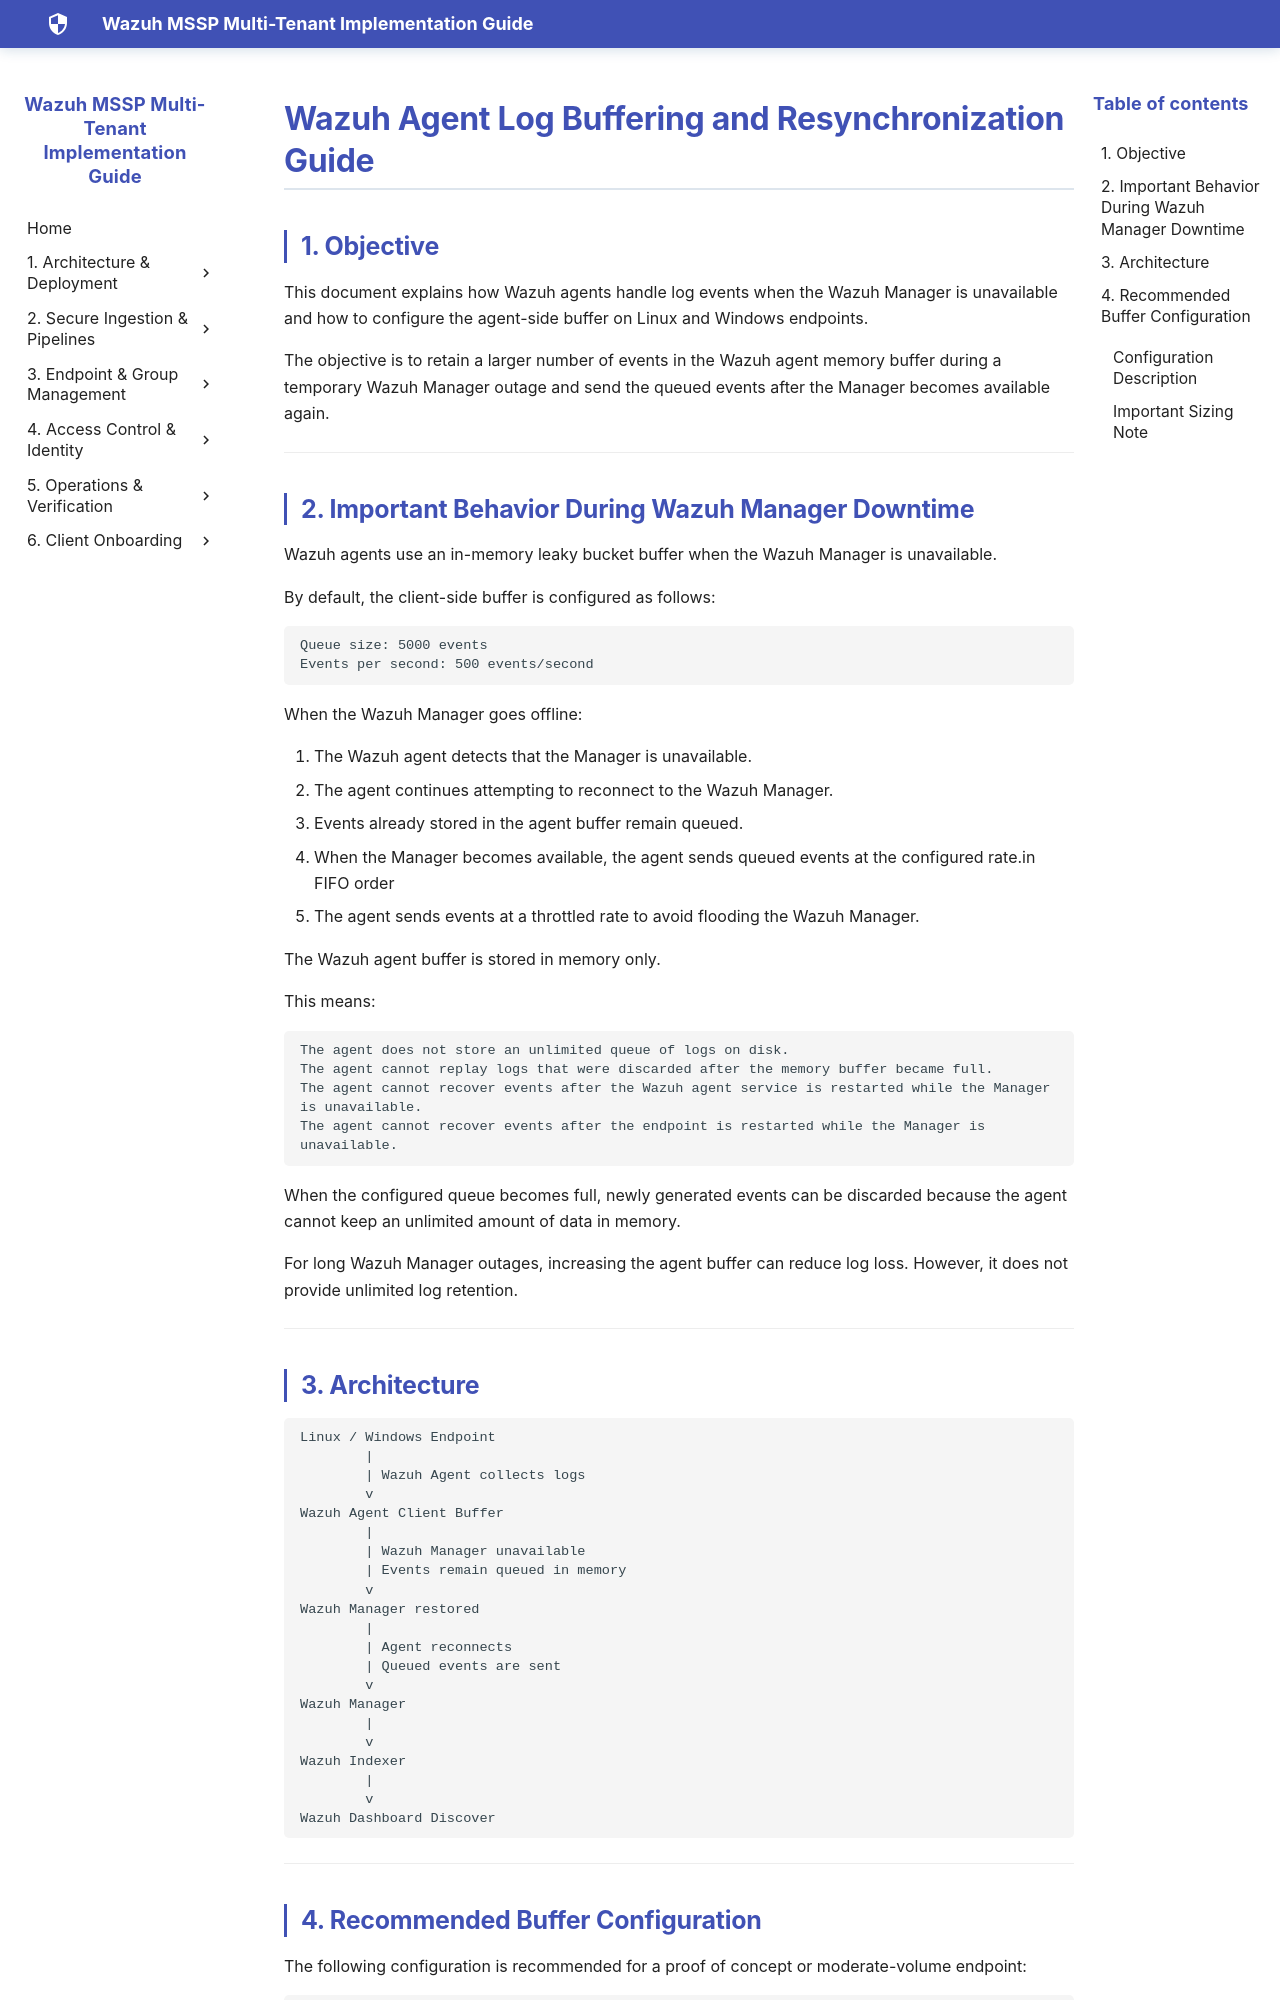

repository: SaiKrishnaCharyGuntupalli/wazuh-html-docs · page: POC's/Junaid/Wazuh_Agent_Log_Buffering_and_Resynchronization/Wazuh_Agent_Log_Buffering_and_Resynchronization/index.html · generator: mkdocs

# Wazuh Agent Log Buffering and Resynchronization Guide

## 1. Objective

This document explains how Wazuh agents handle log events when the Wazuh Manager is unavailable and how to configure the agent-side buffer on Linux and Windows endpoints.

The objective is to retain a larger number of events in the Wazuh agent memory buffer during a temporary Wazuh Manager outage and send the queued events after the Manager becomes available again.

---

## 2. Important Behavior During Wazuh Manager Downtime

Wazuh agents use an in-memory leaky bucket buffer when the Wazuh Manager is unavailable.

By default, the client-side buffer is configured as follows:

```text
Queue size: 5000 events
Events per second: 500 events/second
```

When the Wazuh Manager goes offline:

1. The Wazuh agent detects that the Manager is unavailable.
2. The agent continues attempting to reconnect to the Wazuh Manager.
3. Events already stored in the agent buffer remain queued.
4. When the Manager becomes available, the agent sends queued events at the configured rate.in FIFO order
5. The agent sends events at a throttled rate to avoid flooding the Wazuh Manager.

The Wazuh agent buffer is stored in memory only.

This means:

```text
The agent does not store an unlimited queue of logs on disk.
The agent cannot replay logs that were discarded after the memory buffer became full.
The agent cannot recover events after the Wazuh agent service is restarted while the Manager is unavailable.
The agent cannot recover events after the endpoint is restarted while the Manager is unavailable.
```

When the configured queue becomes full, newly generated events can be discarded because the agent cannot keep an unlimited amount of data in memory.

For long Wazuh Manager outages, increasing the agent buffer can reduce log loss. However, it does not provide unlimited log retention.

---
